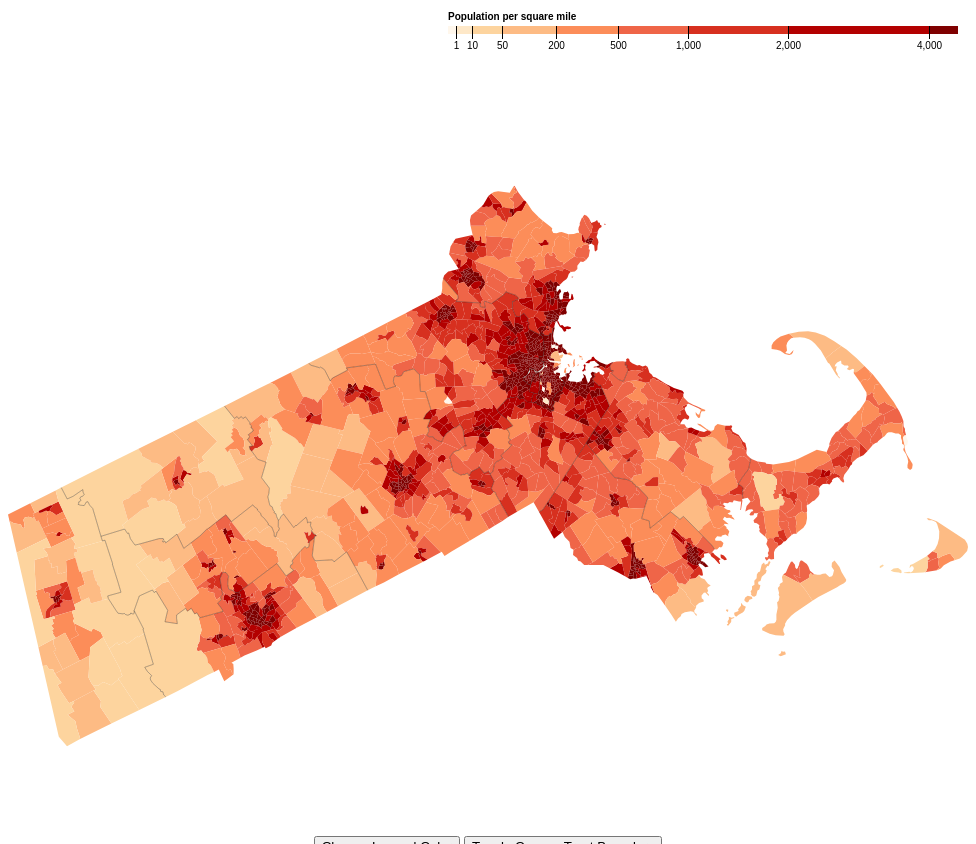
D3 v4 page, settled after 480 driven frames (8 s of simulated time); the page loaded 1 data file(s).


            
function toggle_color1()
    {
                 if(toggle_color==true)
             {
                 toggle_color = false;
                 color = color2;
             }
         else { toggle_color = true; color = color1;}
         //remove everything, so we could redraw
         d3.selectAll("g > *").remove();
         d3.selectAll("text").remove();
         updateGraph();
    }
function toggle_census()
    {
                if(tract_opacity==0.3)
             {
                 tract_opacity = 0;
             }
         else { tract_opacity = 0.3; }
         path2.attr("stroke-opacity",tract_opacity); 
    }
    
var tract_opacity = 0.3;
var toggle_color = true;
var svg = d3.select("svg"),
    width = +svg.attr("width"),
    height = +svg.attr("height");

var path = d3.geoPath();
var path2;
var color1 = d3.scaleThreshold()
    .domain([1, 10, 50, 200, 500, 1000, 2000, 4000])
    .range(d3.schemeOrRd[9]);

var color2 = d3.scaleThreshold()
    .domain([1, 10, 50, 200, 500, 1000, 2000, 4000])
    .range(d3.schemeBuGn[9]);
    
var color = color1;
    
var x = d3.scaleSqrt()
    .domain([0, 4500])
    .rangeRound([440, 950]);
//Draw/Update Graph
updateGraph();

function updateGraph()
    {
    var g = svg.append("g")
    .attr("class", "key")
    .attr("transform", "translate(0,40)");

g.selectAll("rect")
  .data(color.range().map(function(d) {
      d = color.invertExtent(d);
      if (d[0] == null) d[0] = x.domain()[0];
      if (d[1] == null) d[1] = x.domain()[1];
      return d;
    }))
  .enter().append("rect")
    .attr("height", 8)
    .attr("x", function(d) { return x(d[0]); })
    .attr("width", function(d) { return x(d[1]) - x(d[0]); })
    .attr("fill", function(d) { return color(d[0]); });

g.append("text")
    .attr("class", "caption")
    .attr("x", x.range()[0])
    .attr("y", -6)
    .attr("fill", "#000")
    .attr("text-anchor", "start")
    .attr("font-weight", "bold")
    .text("Population per square mile");

g.call(d3.axisBottom(x)
    .tickSize(13)
    .tickValues(color.domain()))
  .select(".domain")
    .remove();

d3.json("ma-topo.json", function(error, topology) {
  if (error) throw error;

    svg.append("g")
    .selectAll("path")
    .data(topojson.feature(topology, topology.objects.tracts).features)
    .enter().append("path")
      .attr("class","path1")
      .attr("density",function(d) { return d.properties.density})
      .attr("fill", function(d) { return color(d.properties.density); })
      .attr("d", path);

   path2 = svg.append("path")
      .datum(topojson.feature(topology, topology.objects.counties))
      .attr("id","tract")
      .attr("fill", "none")
      .attr("stroke", "#000")
      .attr("stroke-opacity", tract_opacity)
      .attr("d", path);
});
    }




### data: ma-topo.json
{
 "type": "Topology",
 "bbox": [
  0,
  199.7,
  960,
  760.3
 ],
 "transform": {
  "scale": [
   0.0096,
   0.005605
  ],
  "translate": [
   0,
   199.7
  ]
 },
 "objects": {
  "tracts": {
   "type": "GeometryCollection",
   "geometries": [
    "{... 4 keys}",
    "{... 4 keys}",
    "{... 4 keys}",
    "{... 4 keys}",
    "{... 4 keys}",
    "{... 4 keys}",
    "{... 4 keys}",
    "{... 4 keys}",
    "... 1,467 more items"
   ]
  },
  "counties": {
   "type": "GeometryCollection",
   "geometries": [
    "{... 2 keys}"
   ]
  }
 },
 "arcs": [
  [
   [
    88676,
    47343
   ],
   [
    81,
    -819
   ],
   [
    -4,
    -621
   ]
  ],
  [
   [
    88753,
    45903
   ],
   [
    784,
    1407
   ]
  ],
  [
   [
    89537,
    47310
   ],
   [
    -441,
    773
   ],
   [
    -399,
    304
   ]
  ],
  [
   [
    88697,
    48387
   ],
   [
    -21,
    -1044
   ]
  ],
  [
   [
    85149,
    51951
   ],
   [
    -109,
    -597
   ],
   [
    244,
    -371
   ]
  ],
  [
   [
    85284,
    50983
   ],
   [
    266,
    -369
   ],
   [
    175,
    524
   ],
   [
    -115,
    293
   ],
   [
    28,
    264
   ]
  ],
  [
   [
    85638,
    51695
   ],
   [
    -457,
    256
   ]
  ],
  [
   [
    85181,
    51951
   ],
   [
    -32,
    0
   ]
  ],
  "... 4,375 more items"
 ]
}